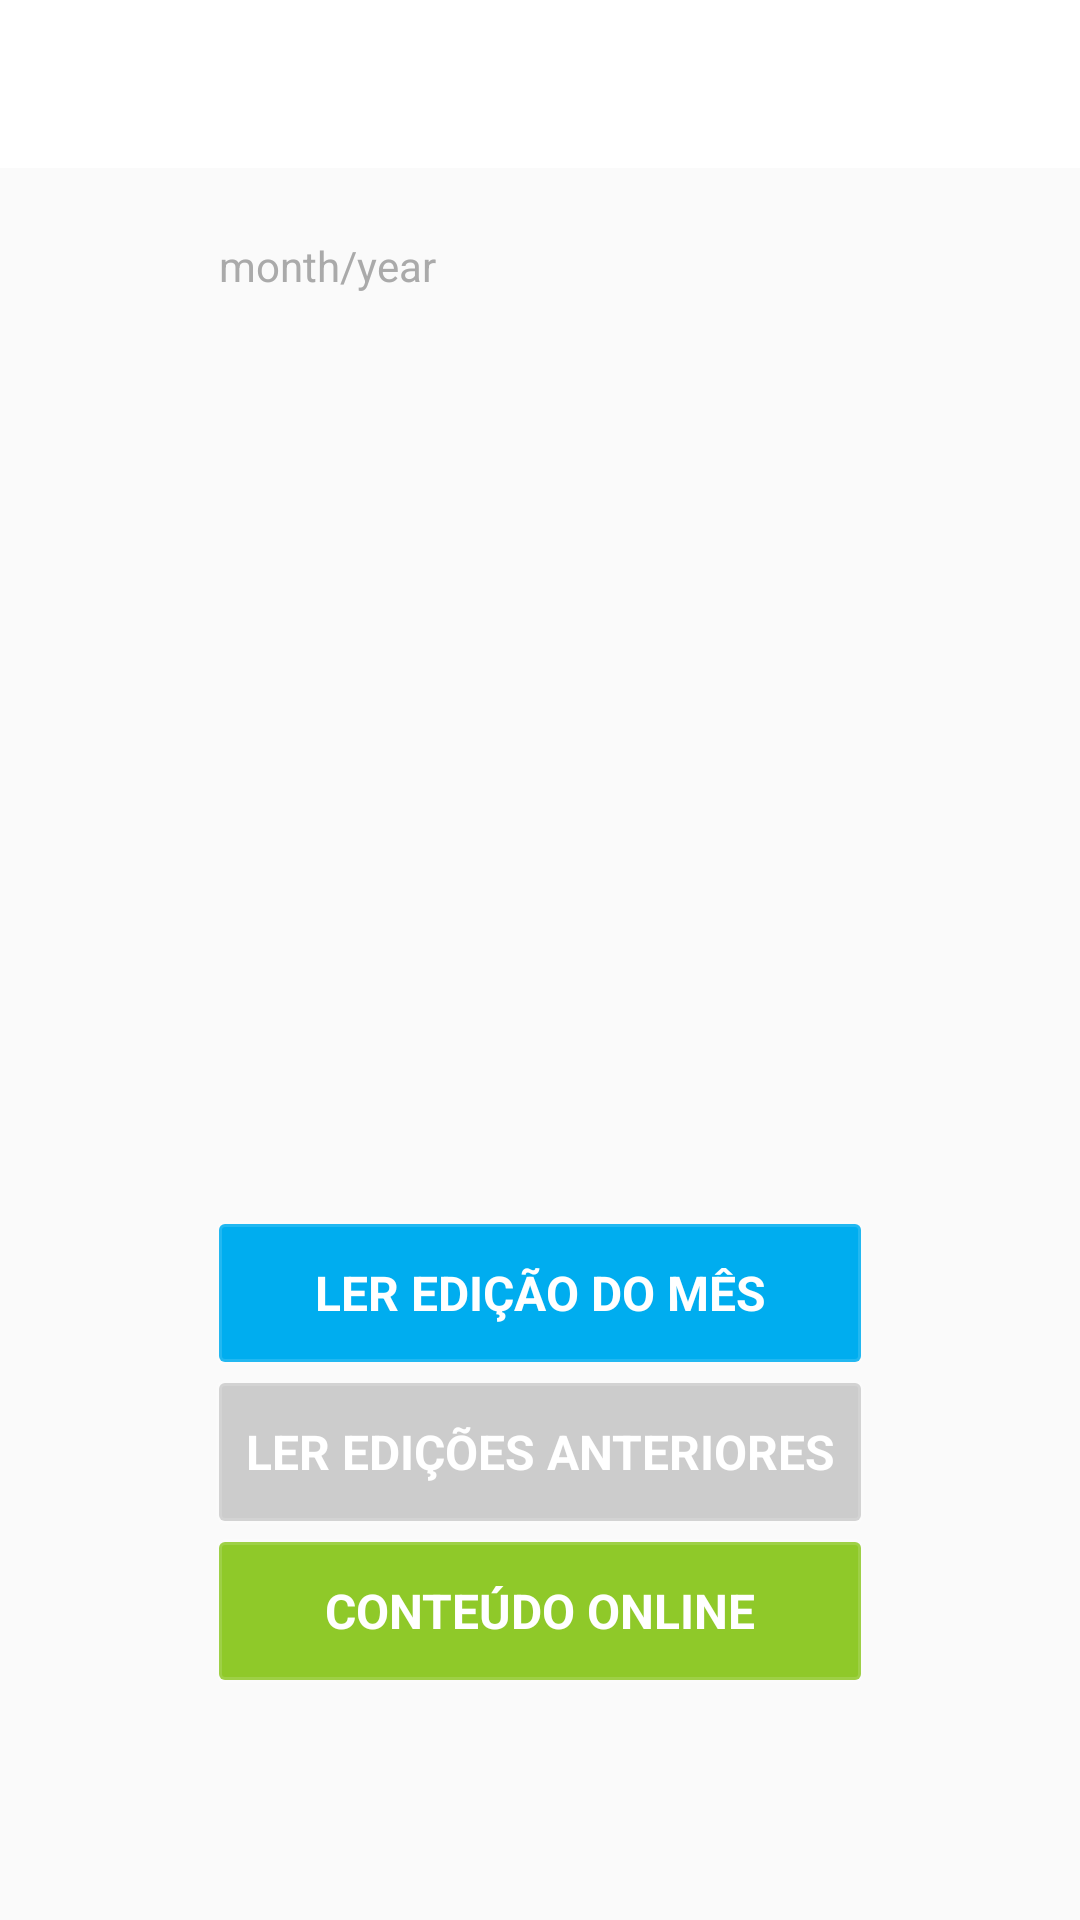

Reconstruct the res/layout file that produces this screen, plus the resources it refers to.
<!-- AndroidManifest.xml: application theme AppTheme -->
<!-- res/layout/activity_apresentacao_revista.xml -->
<?xml version="1.0" encoding="utf-8"?>
<ScrollView
android:layout_width="match_parent"
android:layout_height="match_parent"
xmlns:android="http://schemas.android.com/apk/res/android"
xmlns:app="http://schemas.android.com/apk/res-auto"
xmlns:tools="http://schemas.android.com/tools"
tools:context="br.com.escala.app.view.ApresentacaoRevistaActivity">

<android.support.constraint.ConstraintLayout
    android:layout_width="match_parent"
    android:layout_height="match_parent">

    <include layout="@layout/toolbar_revista"/>

    <TextView
        android:id="@+id/txt_edition_month"
        android:layout_width="match_parent"
        android:layout_height="wrap_content"
        android:layout_marginBottom="2dp"
        android:layout_marginEnd="89dp"
        android:layout_marginLeft="73dp"
        android:layout_marginRight="89dp"
        android:layout_marginStart="73dp"
        android:text="month/year"
        android:textColor="@android:color/darker_gray"
        android:textSize="14sp"
        app:layout_constraintBottom_toTopOf="@+id/imagem_detalhe_Id"
        app:layout_constraintEnd_toEndOf="parent"
        app:layout_constraintStart_toStartOf="parent" />

    <ImageView
        android:id="@+id/imagem_detalhe_Id"
        android:layout_width="214dp"
        android:layout_height="292dp"
        android:layout_marginEnd="73dp"
        android:layout_marginLeft="73dp"
        android:layout_marginRight="73dp"
        android:layout_marginStart="73dp"
        android:layout_marginTop="100dp"
        android:scaleType="fitXY"
        android:src="@mipmap/ic_launcher_round"
        app:layout_constraintEnd_toEndOf="parent"
        app:layout_constraintStart_toStartOf="parent"
        app:layout_constraintTop_toTopOf="parent" />

    <ProgressBar
        android:id="@+id/progress_bar_category"
        android:layout_width="wrap_content"
        android:layout_height="wrap_content"
        android:layout_gravity="center"
        android:layout_marginBottom="8dp"
        android:layout_marginEnd="8dp"
        android:layout_marginLeft="8dp"
        android:layout_marginRight="8dp"
        android:layout_marginStart="8dp"
        android:layout_marginTop="8dp"
        android:indeterminate="true"
        android:indeterminateTint="@color/colorAccent"
        app:layout_constraintBottom_toBottomOf="@+id/imagem_detalhe_Id"
        app:layout_constraintEnd_toEndOf="@+id/imagem_detalhe_Id"
        app:layout_constraintStart_toStartOf="@+id/imagem_detalhe_Id"
        app:layout_constraintTop_toBottomOf="@+id/txt_edition_month" />

    <Button
        android:id="@+id/btn_edicao_mes_id"
        android:layout_width="match_parent"
        android:layout_height="wrap_content"
        android:layout_marginEnd="72dp"
        android:layout_marginLeft="72dp"
        android:layout_marginRight="72dp"
        android:layout_marginStart="72dp"
        android:layout_marginTop="15dp"
        android:background="@drawable/background_edicao_mes"
        android:fontFamily="sans-serif"
        android:gravity="center"
        android:text="@string/ler_edicao_mes"
        android:textColor="@android:color/white"
        android:textSize="16sp"
        android:textStyle="bold"
        app:layout_constraintEnd_toEndOf="parent"
        app:layout_constraintStart_toStartOf="parent"
        app:layout_constraintTop_toBottomOf="@+id/imagem_detalhe_Id" />

    <Button
        android:id="@+id/btn_edicao_anterior_id"
        android:layout_width="match_parent"
        android:layout_height="wrap_content"
        android:layout_marginEnd="72dp"
        android:layout_marginLeft="72dp"
        android:layout_marginRight="72dp"
        android:layout_marginStart="72dp"
        android:layout_marginTop="5dp"
        android:background="@drawable/background_button_edicao_anterior"
        android:fontFamily="sans-serif"
        android:gravity="center"
        android:text="@string/ler_edicoes_anteriores"
        android:textColor="@android:color/white"
        android:textSize="16sp"
        android:textStyle="bold"
        app:layout_constraintEnd_toEndOf="parent"
        app:layout_constraintStart_toStartOf="parent"
        app:layout_constraintTop_toBottomOf="@+id/btn_edicao_mes_id" />

    <Button
        android:id="@+id/btn_conteudo_on_id"
        android:layout_width="match_parent"
        android:layout_height="wrap_content"
        android:layout_marginBottom="15dp"
        android:layout_marginEnd="72dp"
        android:layout_marginLeft="72dp"
        android:layout_marginRight="72dp"
        android:layout_marginStart="72dp"
        android:layout_marginTop="5dp"
        android:background="@drawable/background_button_online"
        android:fontFamily="sans-serif"
        android:gravity="center"
        android:text="@string/conteudo_online"
        android:textColor="@android:color/white"
        android:textSize="16sp"
        android:textStyle="bold"
        app:layout_constraintBottom_toBottomOf="parent"
        app:layout_constraintEnd_toEndOf="parent"
        app:layout_constraintStart_toStartOf="parent"
        app:layout_constraintTop_toBottomOf="@+id/btn_edicao_anterior_id" />



</android.support.constraint.ConstraintLayout>

</ScrollView>
<!-- res/layout/toolbar_revista.xml (included above) -->
<?xml version="1.0" encoding="utf-8"?>
<android.support.constraint.ConstraintLayout
    xmlns:android="http://schemas.android.com/apk/res/android"
    xmlns:app="http://schemas.android.com/apk/res-auto"
    xmlns:tools="http://schemas.android.com/tools"
    android:layout_width="match_parent"
    android:layout_height="wrap_content">

    <android.support.v7.widget.Toolbar
        android:id="@+id/toolbar_revista_id"
        android:layout_width="match_parent"
        android:layout_height="?attr/actionBarSize"
        android:background="@color/colorToolbar"
        android:theme="@style/ThemeOverlay.AppCompat.Dark.ActionBar"/>

    <ImageView
        android:id="@+id/img_logo_revista"
        android:layout_width="123dp"
        android:layout_height="25dp"
        android:layout_marginBottom="15dp"
        android:layout_marginEnd="118dp"
        android:layout_marginLeft="119dp"
        android:layout_marginRight="118dp"
        android:layout_marginStart="119dp"
        android:layout_marginTop="15dp"
        android:src="@mipmap/ic_launcher"
        android:scaleType="fitXY"
        app:layout_constraintEnd_toEndOf="parent"
        app:layout_constraintTop_toTopOf="parent"/>

    <ProgressBar
        android:id="@+id/progressBar_toolbar"
        android:layout_width="wrap_content"
        android:layout_height="wrap_content"
        android:layout_marginBottom="8dp"
        android:layout_marginEnd="8dp"
        android:layout_marginLeft="8dp"
        android:layout_marginRight="8dp"
        android:layout_marginStart="8dp"
        android:layout_marginTop="8dp"
        android:indeterminate="true"
        android:indeterminateTint="@color/colorAccent"
        app:layout_constraintBottom_toBottomOf="parent"
        app:layout_constraintEnd_toEndOf="parent"
        app:layout_constraintHorizontal_bias="0.556"
        app:layout_constraintStart_toStartOf="@+id/toolbar_revista_id"
        app:layout_constraintTop_toTopOf="parent" />


</android.support.constraint.ConstraintLayout>
<!-- resources referenced by this layout -->
<resources>
  <color name="colorAccent">#303F9F</color>
  <color name="colorToolbar">#FFFFFF</color>
  <!-- drawable background_button_edicao_anterior (drawable) -->
  <?xml version="1.0" encoding="utf-8"?>
  <ripple
      xmlns:android="http://schemas.android.com/apk/res/android"
      xmlns:tools="http://schemas.android.com/tools"
      android:color="@color/colorButtonEdicaoAnteriorRipple"
      tools:targetApi="lollipop">
  
      <item>
          <shape
              android:shape="rectangle">
              <solid
                  android:color="@color/colorButtonEdicaoAnterior"/>
              <stroke
                  android:color="#22FFFFFF"
                  android:width="2dp"/>
              <corners
                  android:radius="2dp"/>
          </shape>
  
      </item>
  
  </ripple>
  <!-- drawable background_button_online (drawable) -->
  <?xml version="1.0" encoding="utf-8"?>
  <ripple
      xmlns:android="http://schemas.android.com/apk/res/android"
      xmlns:tools="http://schemas.android.com/tools"
      android:color="@color/colorButtonEdicaoOnLineRipple"
      tools:targetApi="lollipop">
  
      <item>
          <shape
              android:shape="rectangle">
              <solid
                  android:color="@color/colorButtonEdicaoOnLine"/>
              <stroke
                  android:color="#22FFFFFF"
                  android:width="2dp"/>
              <corners
                  android:radius="2dp"/>
          </shape>
  
      </item>
  
  </ripple>
  <!-- drawable background_edicao_mes (drawable) -->
  <?xml version="1.0" encoding="utf-8"?>
  <ripple
      xmlns:android="http://schemas.android.com/apk/res/android"
      xmlns:tools="http://schemas.android.com/tools"
      android:color="@color/rippleEffectColor"
      tools:targetApi="lollipop">
  
      <item>
          <shape
              android:shape="rectangle">
              <solid
                  android:color="@color/colorPrimary"/>
              <stroke
                  android:color="#22FFFFFF"
                  android:width="2dp"/>
              <corners
                  android:radius="2dp"/>
          </shape>
  
      </item>
  
  </ripple>
  <string name="conteudo_online">CONTEÚDO ONLINE</string>
  <string name="ler_edicao_mes">LER EDIÇÃO DO MÊS</string>
  <string name="ler_edicoes_anteriores">LER EDIÇÕES ANTERIORES</string>
  <style name="AppTheme" parent="Theme.AppCompat.Light.NoActionBar">
          
          <item name="colorPrimary">@color/colorPrimary</item>
          <item name="colorPrimaryDark">@color/colorPrimaryDark</item>
          <item name="colorAccent">@color/colorAccent</item>
          
      </style>
  <color name="colorButtonEdicaoAnteriorRipple">#838080</color>
  <color name="colorButtonEdicaoAnterior">#CCCCCC</color>
  <color name="colorButtonEdicaoOnLineRipple">#6da40b</color>
  <color name="colorButtonEdicaoOnLine">#8fc929</color>
  <color name="rippleEffectColor">#0417c1</color>
  <color name="colorPrimary">#00adef</color>
  <color name="colorPrimaryDark">#303F9F</color>
</resources>
